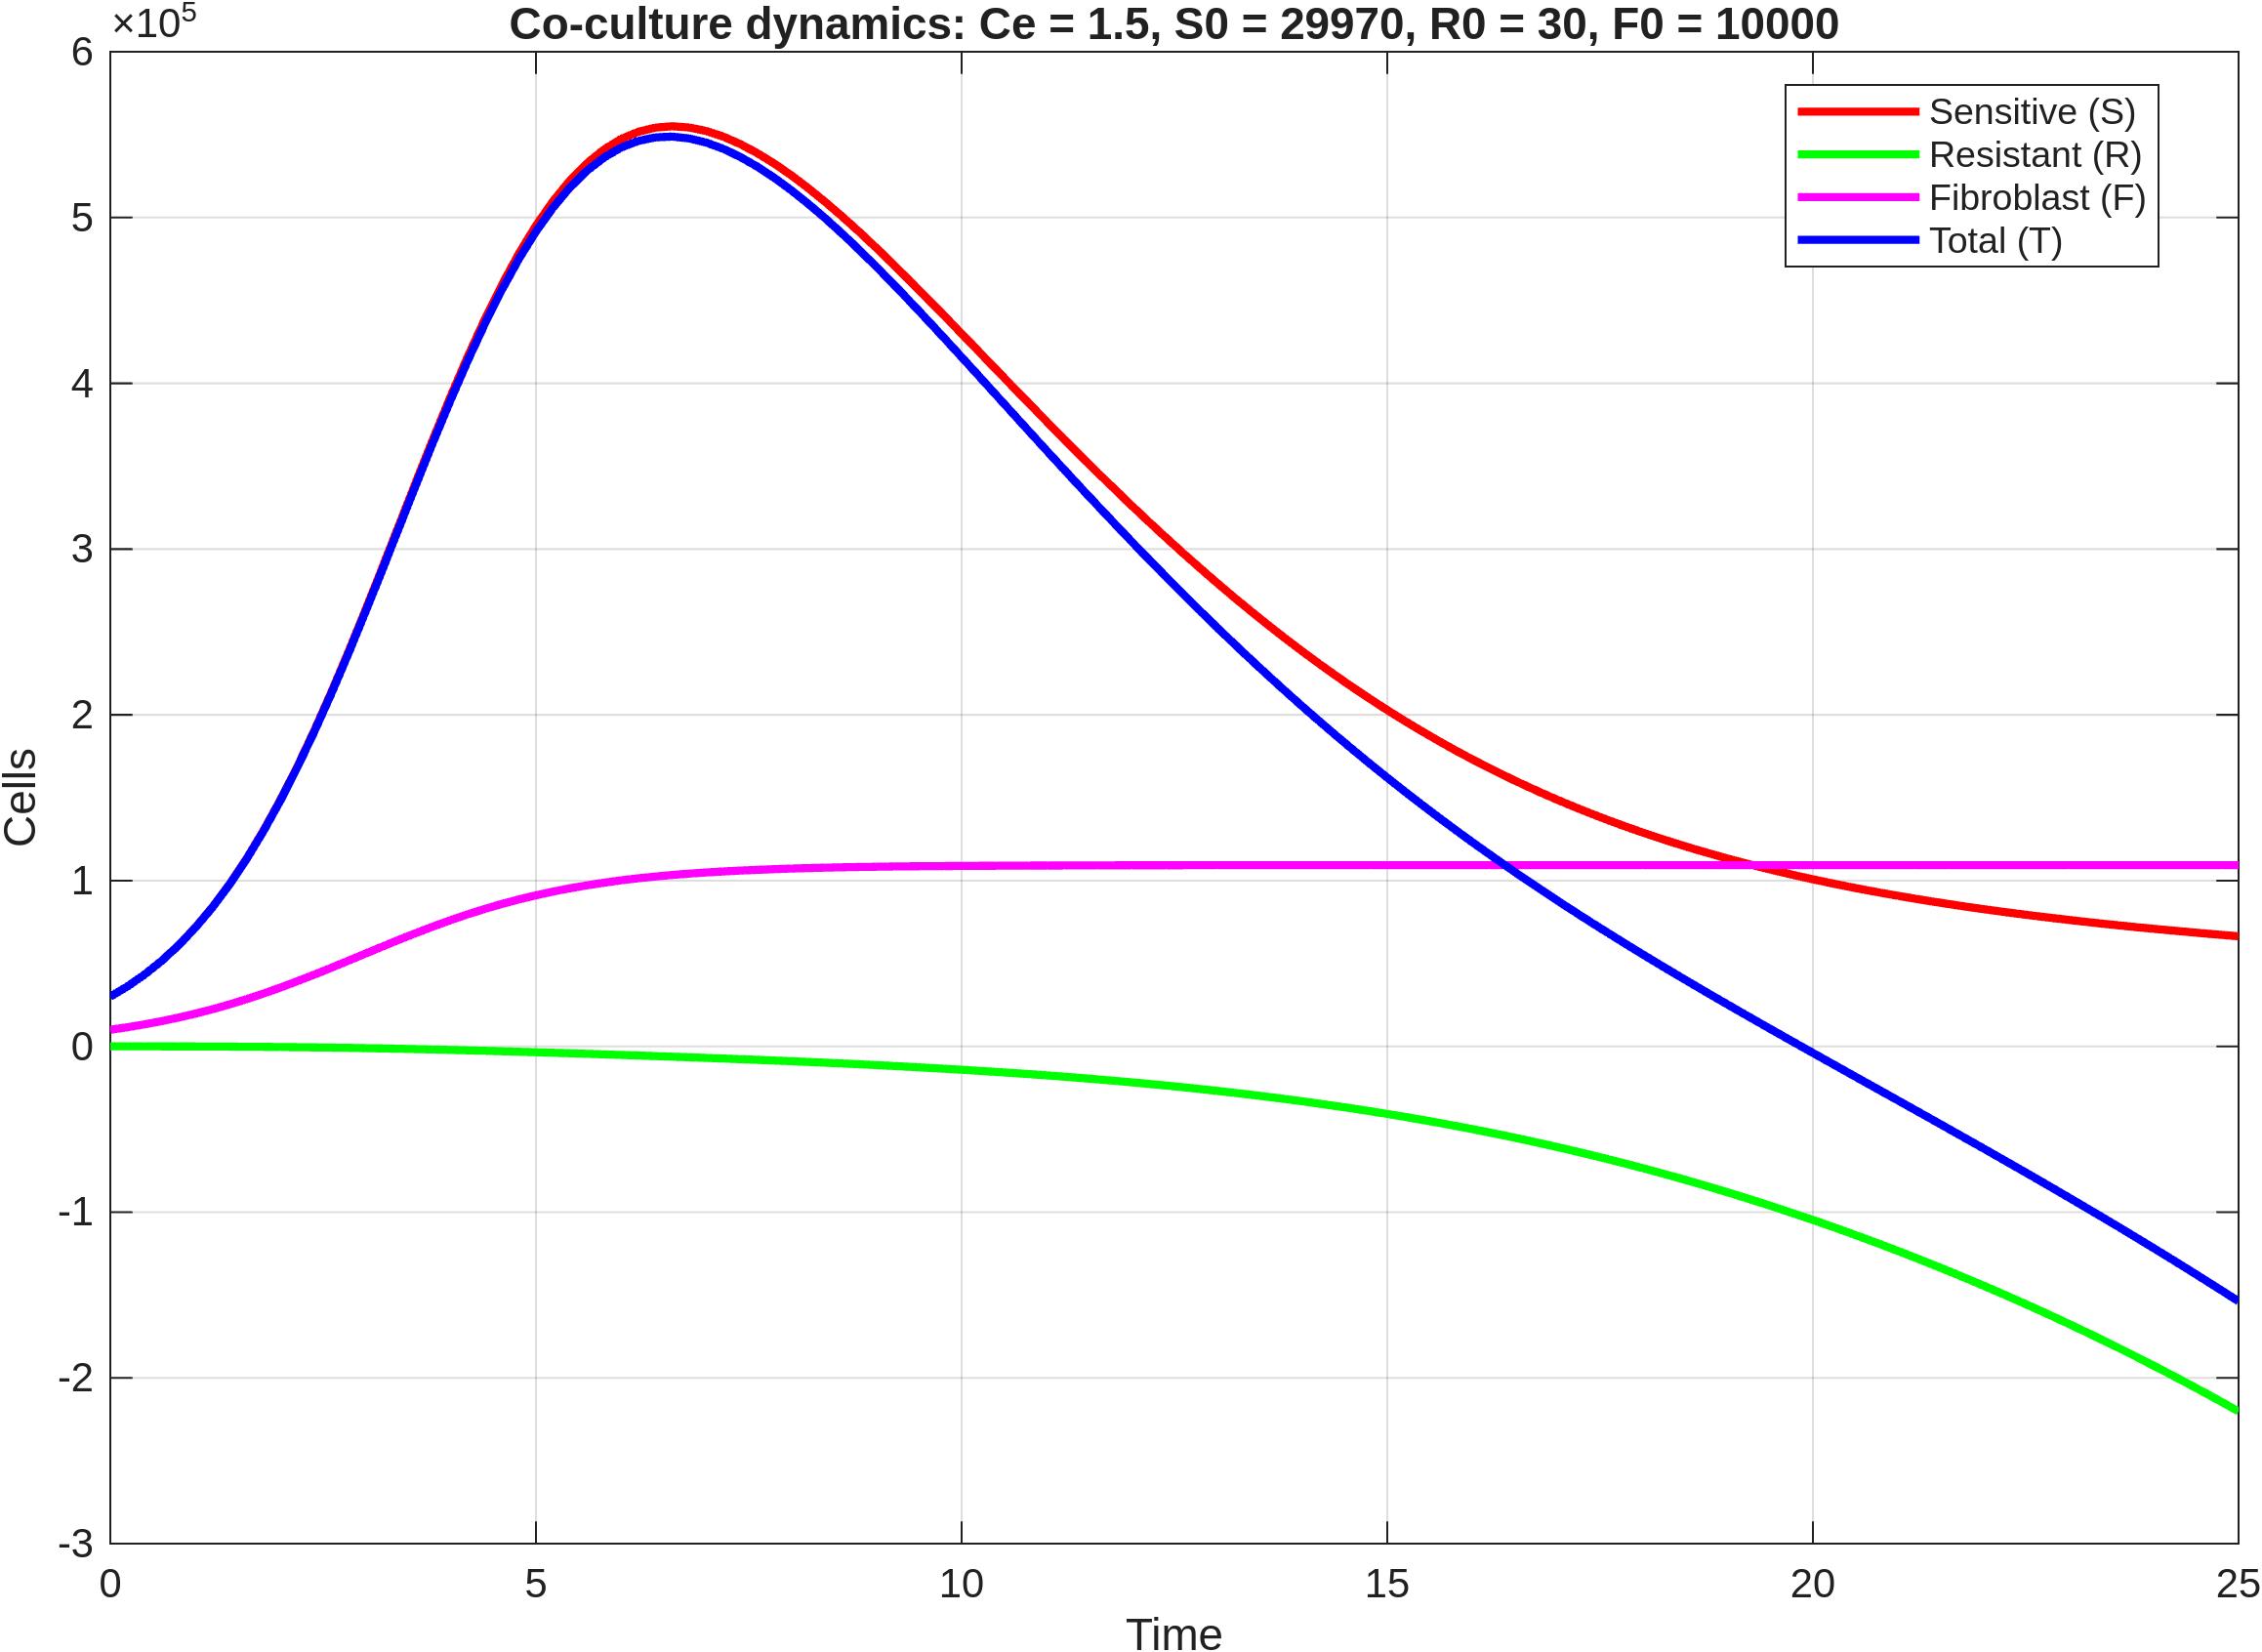

Values plotted in this chart, from the file beside it:
time, S, R, F, T
0, 29970, 30, 10000, 30000
0.2, 36094, 16.48, 11517, 36110
0.4, 43212, -1.358, 13231, 43210
0.6, 51449, -24.38, 15159, 51425
0.8, 60923, -53.51, 17318, 60869
1, 71742, -89.76, 19720, 71652
1.2, 84007, -134.2, 22373, 83873
1.4, 97805, -188, 25282, 97617
1.6, 113200, -252.3, 28446, 112948
1.8, 130226, -328.3, 31854, 129898
2, 148892, -417.1, 35493, 148474
2.2, 169145, -519.8, 39336, 168625
2.4, 190907, -637.5, 43351, 190269
2.6, 214028, -770.8, 47499, 213258
2.8, 238320, -920.4, 51735, 237400
3, 263535, -1087, 56006, 262448
3.2, 289395, -1269, 60268, 288126
3.4, 315559, -1469, 64460, 314090
3.6, 341687, -1684, 68536, 340003
3.8, 367424, -1915, 72456, 365509
4, 392358, -2160, 76169, 390198
4.2, 416239, -2419, 79665, 413820
4.4, 438665, -2690, 82910, 435975
4.6, 459419, -2973, 85898, 456446
4.8, 478302, -3265, 88629, 475037
5, 495110, -3566, 91108, 491544
5.2, 509826, -3876, 93341, 505950
5.4, 522372, -4193, 95349, 518179
5.6, 532768, -4517, 97140, 528251
5.8, 541082, -4848, 98732, 536234
6, 547385, -5186, 100143, 542199
6.2, 551700, -5530, 101371, 546170
6.4, 554217, -5881, 102442, 548336
6.6, 555065, -6238, 103372, 548827
6.8, 554315, -6604, 104179, 547711
7, 552184, -6977, 104880, 545207
7.2, 548815, -7359, 105491, 541457
7.4, 544294, -7750, 106018, 536544
7.6, 538821, -8152, 106479, 530669
7.8, 532510, -8565, 106882, 523945
8, 525400, -8990, 107230, 516410
8.2, 517636, -9428, 107530, 508208
8.4, 509304, -9880, 107790, 499423
8.6, 500466, -10348, 108012, 490118
8.8, 491197, -10831, 108200, 480367
9, 481562, -11331, 108356, 470231
9.2, 471623, -11849, 108488, 459773
9.4, 461420, -12387, 108595, 449034
9.6, 451027, -12945, 108684, 438082
9.8, 440523, -13525, 108763, 426999
10, 429927, -14127, 108830, 415800
10.2, 419277, -14755, 108891, 404522
10.4, 408608, -15407, 108945, 393201
10.6, 397970, -16087, 108992, 381883
10.8, 387382, -16795, 109034, 370587
11, 376866, -17533, 109072, 359334
11.2, 366443, -18302, 109106, 348141
11.4, 356145, -19103, 109137, 337042
11.6, 345982, -19938, 109165, 326044
11.8, 335965, -20809, 109189, 315157
... 66 more rows
